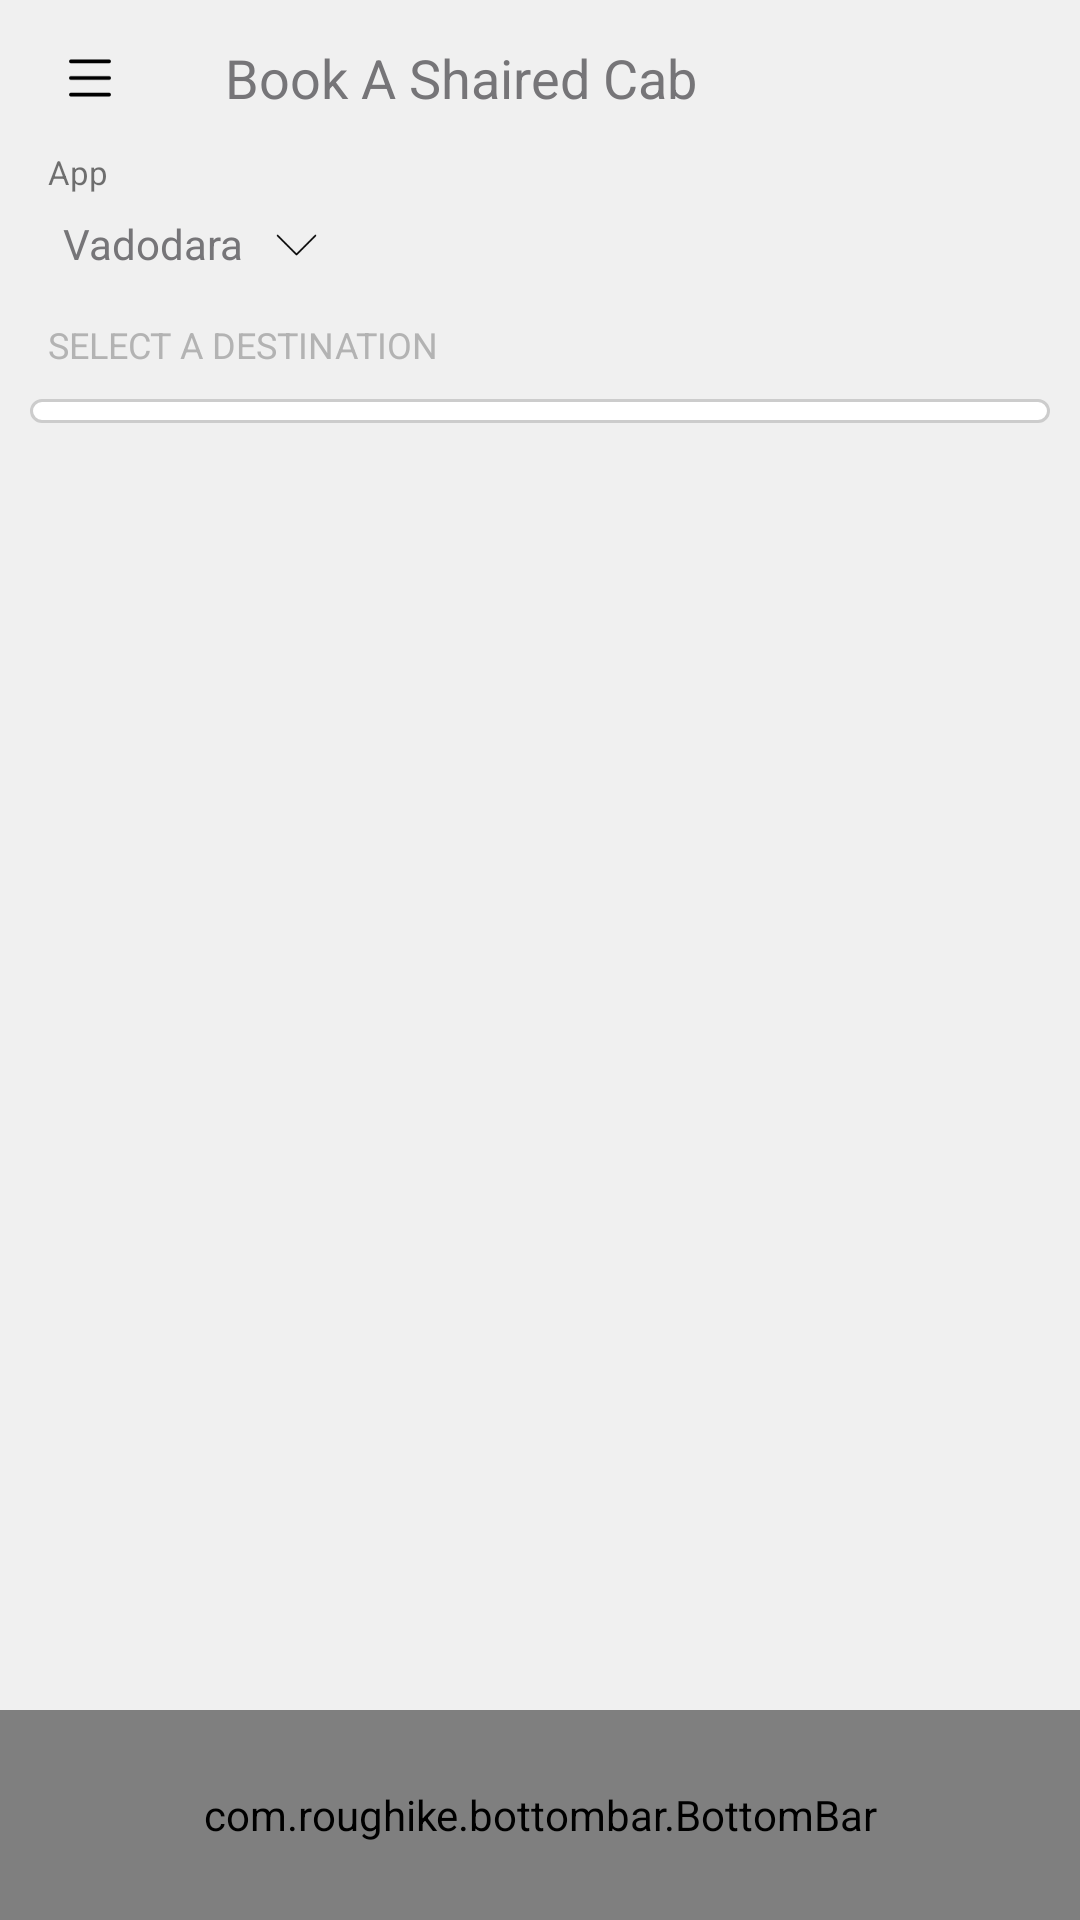

Layout XML and referenced resources for this Android screen:
<!-- AndroidManifest.xml: application theme MyLogin -->
<!-- res/layout/home.xml -->
<?xml version="1.0" encoding="utf-8"?>
<RelativeLayout xmlns:android="http://schemas.android.com/apk/res/android"
    xmlns:app="http://schemas.android.com/apk/res-auto"
    android:orientation="vertical"
    android:layout_width="match_parent"
    android:layout_height="match_parent"
    android:background="@android:color/white">

        <LinearLayout
            android:layout_width="match_parent"
            android:layout_height="match_parent"
            android:background="#F0F0F0"
            android:id="@+id/homel"
            android:orientation="vertical">


                <LinearLayout
                    android:orientation="vertical"
                    android:layout_width="fill_parent"
                    android:layout_height="40dp"
                    android:id="@+id/layout_top"
                    android:gravity="center">



                        <LinearLayout
                            android:layout_width="match_parent"
                            android:layout_height="match_parent"
                            android:orientation="horizontal"
                            android:layout_marginTop="12dp"
                            android:layout_gravity="center">

                                <LinearLayout
                                    android:layout_width="60dp"
                                    android:layout_height="30dp"
                                    android:orientation="vertical"
                                    android:id="@+id/title_bar_left_menu"
                                    android:layout_gravity="center"
                                    android:gravity="center">
                                        <Button
                                            android:layout_width="14dp"
                                            android:layout_height="16dp"
                                            android:background="@drawable/menu"
                                            android:layout_gravity="center"
                                            android:gravity="center"/>

                                </LinearLayout>

                                <TextView
                                    android:id="@+id/title"
                                    android:layout_width="wrap_content"
                                    android:layout_height="wrap_content"
                                    android:text="Book A Shaired Cab"
                                    android:textSize="18dp"
                                    android:textColor="@color/color"
                                    android:layout_marginLeft="15dp"
                                    android:layout_gravity="center"/>


                        </LinearLayout>



                </LinearLayout>



                <TextView
                    android:id="@+id/title_from"
                    android:layout_width="match_parent"
                    android:layout_height="wrap_content"
                    android:layout_above="@+id/bottomBar"
                    android:text="App"
                    android:textSize="11dp"

                    android:layout_marginLeft="16dp"
                    android:layout_marginTop="10dp"/>




                <LinearLayout
                    android:layout_width="wrap_content"
                    android:layout_height="wrap_content"
                    android:orientation="horizontal"
                    android:layout_marginTop="2dp"
                    android:padding="5dp"
                    android:id="@+id/city_l"
                    android:layout_marginBottom="10dp">


                        <TextView
                            android:id="@+id/city"
                            android:layout_width="match_parent"
                            android:layout_height="wrap_content"
                            android:layout_above="@+id/bottomBar"
                            android:text="Vadodara"
                            android:textColor="@color/color"
                            android:hint="Vadodara"
                            android:textColorHint="@color/colorgray"
                            android:textSize="14dp"
                            android:layout_marginLeft="16dp"/>


                        <ImageView
                            android:id="@+id/downarrow"
                            android:layout_width="15dp"
                            android:layout_height="20dp"
                            android:src="@drawable/ic_download"
                            android:layout_marginLeft="10dp"/>

                </LinearLayout>


                <TextView
                    android:id="@+id/pic_title"
                    android:layout_width="match_parent"
                    android:layout_height="wrap_content"
                    android:text="SELECT A DESTINATION"
                    android:textColor="@color/colorgray"
                    android:hint="Vadodara"
                    android:textColorHint="@color/colorgray"
                    android:textSize="12dp"

                    android:layout_marginLeft="16dp"/>

                <LinearLayout
                    android:id="@+id/view_l"
                    android:layout_width="match_parent"
                    android:layout_height="wrap_content"
                    android:orientation="vertical"
                    android:visibility="gone"
                    android:background="#ffffff">

                        <TextView
                            android:layout_width="match_parent"
                            android:layout_height="wrap_content"
                            android:text="SELECT PICKUP CITY"
                            android:textSize="11dp"
                            android:id="@+id/select_pic"
                            android:layout_marginLeft="16dp"
                            android:textColor="@color/gr"
                            android:layout_marginTop="15dp"
                            android:layout_marginBottom="15dp"
                            android:visibility="gone"/>

                        <View
                            android:layout_width="match_parent"
                            android:layout_height="0.25dp"
                            android:background="@color/colorPrimaryDark"/>

                        
                        <EditText android:id="@+id/inputSearch"
                            android:layout_width="match_parent"
                            android:layout_height="wrap_content"
                            android:hint="Search for a city.."
                            android:textSize="14dp"
                            android:textColor="@color/color"
                            android:inputType="textVisiblePassword"
                            android:layout_marginLeft="15dp"
                            android:layout_marginRight="15dp"
                            android:background="#ffffff"
                            android:layout_marginTop="10dp"
                            android:layout_marginBottom="10dp"/>

                        <View
                            android:layout_width="match_parent"
                            android:layout_height="0.025dp"
                            android:background="#cccccc"/>


                        
                        <ListView
                            android:id="@+id/list_view"
                            android:layout_width="fill_parent"
                            android:layout_height="wrap_content"
                            android:divider="#00000000"
                            android:layout_marginBottom="68dp"
                            android:layout_marginLeft="15dp"
                            android:layout_marginRight="15dp"
                            android:scrollbars="none"
                            android:visibility="gone"
                            android:background="#ffffff"/>

                </LinearLayout>

                <ListView
                    android:id="@+id/custom_listview_example"
                    android:layout_width="match_parent"
                    android:layout_height="wrap_content"
                    android:layout_alignParentTop="true"
                    android:layout_centerHorizontal="true"
                    android:background="@drawable/border"
                    android:layout_marginRight="10dp"
                    android:layout_marginLeft="10dp"
                    android:layout_marginTop="10dp"
                    android:layout_marginBottom="70dp"
                    android:divider="#00000000">


                </ListView>


                <android.support.v7.widget.CardView
                    android:layout_width="match_parent"
                    android:layout_height="200dp"
                    app:cardElevation="5dp"
                    android:layout_marginRight="25dp"
                    android:layout_marginLeft="25dp"
                    android:layout_marginTop="10dp"
                    android:layout_marginBottom="70dp"
                    android:visibility="gone"
                    android:id="@+id/no_cab">

                        <com.onesidedcabs.custom_font.MyTextViewlato
                            android:layout_width="match_parent"
                            android:layout_height="wrap_content"
                            android:text="No Cab Available"
                            android:textSize="14dp"
                            android:textColor="#4d4d4d"
                            android:gravity="center"
                            android:layout_gravity="center"/>

                </android.support.v7.widget.CardView>

        </LinearLayout>

        <com.roughike.bottombar.BottomBar
            android:layout_alignBottom="@id/homel"
            android:id="@+id/bottomBar"
            android:layout_width="match_parent"
            android:layout_height="70dp"
            android:layout_alignParentBottom="true"
            app:bb_tabXmlResource="@xml/bottombar_tabs_color_changing"

            app:bb_behavior="shifting|underNavbar"
            app:bb_inActiveTabColor="@color/colorblack"
            app:bb_activeTabColor="@color/colorblack"
            app:bb_titleTypeFace="fonts/open-sans.regular.ttf"
            app:bb_titleTextAppearance="@style/CustomTitleTextAppearanceb"/>




</RelativeLayout>
<!-- resources referenced by this layout -->
<resources>
  <color name="color">#767578</color>
  <color name="colorPrimaryDark">#000000</color>
  <color name="colorblack">#000000</color>
  <color name="colorgray">#b3b3b3</color>
  <color name="gr">#9FA0A1</color>
  <!-- drawable border (drawable) -->
  <?xml version="1.0" encoding="utf-8"?>
  <shape
      xmlns:android="http://schemas.android.com/apk/res/android"
      android:shape="rectangle">
  
      
      <solid
          android:color="#ffffff" >
      </solid>
  
      
      <stroke
          android:width="1dp"
          android:color="#cccccc" >
      </stroke>
  
      
      <padding
          android:left="4dp"
          android:top="4dp"
          android:right="4dp"
          android:bottom="4dp"    >
      </padding>
  
      
      <corners
          android:radius="10dp"   >
      </corners>
  
  </shape>
  <!-- drawable ic_download: png bitmap (drawable-hdpi, 905 bytes) -->
  <!-- drawable menu: png bitmap (drawable-hdpi, 341 bytes) -->
  <style name="CustomTitleTextAppearanceb">
          <item name="android:textSize">11sp</item>
  
      </style>
  <style name="MyLogin" parent="Theme.AppCompat.DayNight.NoActionBar">
          <item name="colorPrimary">@color/colorPrimary</item>
          <item name="colorPrimaryDark">@color/colorPrimaryDark</item>
  
          <item name="colorControlNormal">@color/grr</item>
  
          <item name="colorControlActivated">@color/grr</item>
  
      </style>
  <color name="colorPrimary">#B5D431</color>
  <color name="grr">#909496</color>
</resources>
